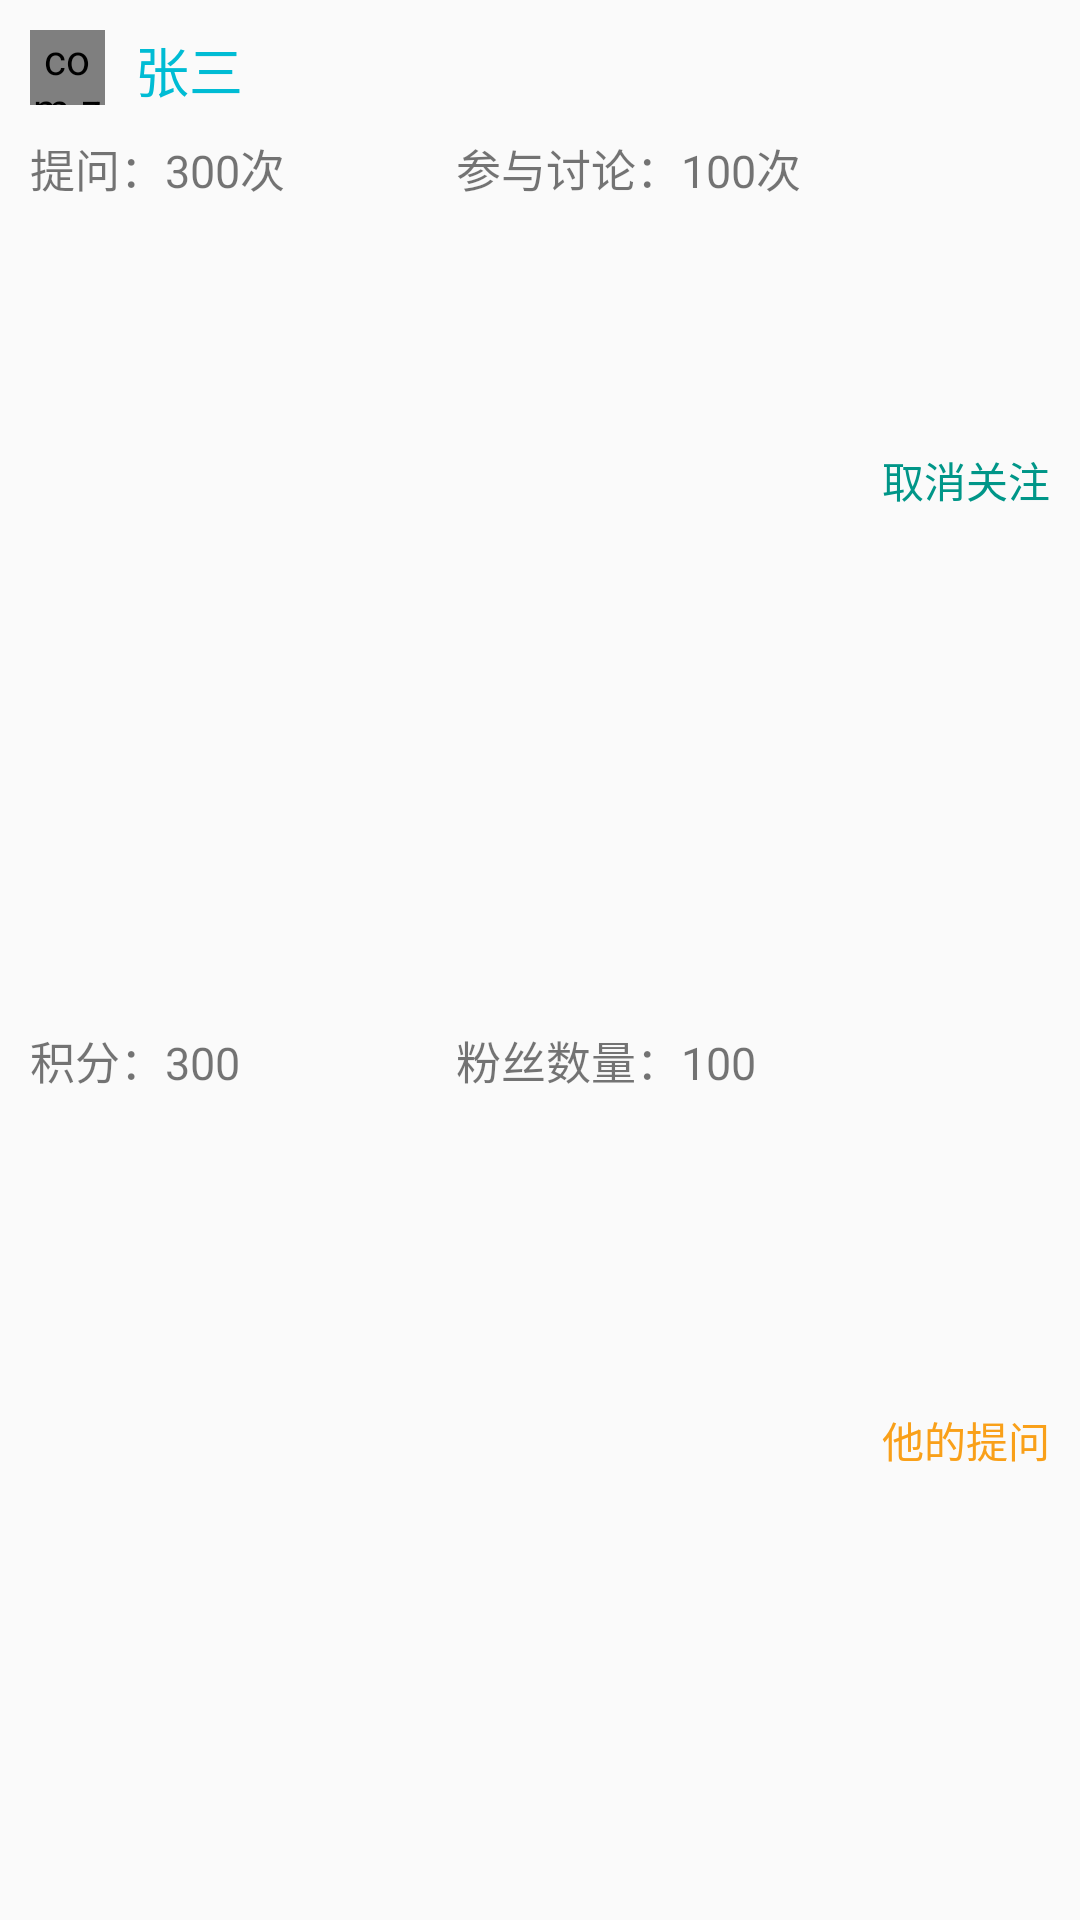

Here is an Android app screen rendered from its layout file. Give the layout XML and the strings, colors and styles it references.
<!-- AndroidManifest.xml: application theme AppTheme -->
<!-- res/layout/people_digest.xml -->
<?xml version="1.0" encoding="utf-8"?>
<LinearLayout xmlns:android="http://schemas.android.com/apk/res/android"
    xmlns:app="http://schemas.android.com/apk/res-auto"
    android:layout_width="match_parent"
    android:layout_height="100dp"
    android:orientation="horizontal">


    <LinearLayout
        android:layout_marginLeft="10dp"
        android:layout_marginTop="10dp"

        android:layout_width="0dp"
        android:layout_height="match_parent"
        android:layout_weight="1"
        android:orientation="vertical">

        <LinearLayout
            android:layout_marginBottom="10dp"
            android:layout_width="match_parent"
            android:layout_height="wrap_content"
            android:orientation="horizontal">

            <com.zzu.zk.zhiwen.customed_ui.MyCircleView
                android:id="@+id/avatar"
                android:layout_width="25dp"
                android:layout_height="25dp"

                app:imgSrc="@mipmap/image_weibo_home_2" />

            <TextView
                android:id="@+id/uname"
                android:layout_width="wrap_content"
                android:layout_height="match_parent"
                android:layout_marginLeft="10dp"
                android:text="张三"
                android:textColor="@color/firstColor"
                android:textSize="18sp" />
        </LinearLayout>


        <LinearLayout
            android:layout_width="match_parent"
            android:layout_height="0dp"
            android:layout_weight="1"
            android:layout_gravity="center_vertical"
            android:orientation="horizontal">

            <TextView
                android:id="@+id/ask_num"
                android:layout_width="0dp"
                android:layout_weight="1"
                android:layout_height="match_parent"

                android:text="提问：300次"
                android:textSize="15sp" />
            <TextView
                android:id="@+id/num_of_discuss"
                android:layout_width="0dp"
                android:layout_weight="1"
                android:layout_height="match_parent"

                android:text="参与讨论：100次"
                android:textSize="15sp" />

        </LinearLayout>

        <LinearLayout
            android:layout_width="match_parent"
            android:layout_height="0dp"
            android:layout_weight="1"
            android:layout_gravity="center_vertical"
            android:orientation="horizontal">

            <TextView
                android:id="@+id/num_of_bargen"
                android:layout_width="0dp"
                android:layout_weight="1"
                android:layout_height="match_parent"
                android:text="积分：300"
                android:textSize="15sp" />
            <TextView
                android:id="@+id/num_of_fans"
                android:layout_width="0dp"
                android:layout_weight="1"
                android:layout_height="match_parent"

                android:text="粉丝数量：100"
                android:textSize="15sp" />

        </LinearLayout>

    </LinearLayout>


    <LinearLayout
        android:layout_marginRight="10dp"
        android:layout_width="wrap_content"
        android:layout_height="match_parent"
        android:orientation="vertical">

        <TextView
            android:id="@+id/canale_attention"
            android:layout_width="wrap_content"
            android:layout_height="0dp"
            android:layout_weight="1"
            android:gravity="center"

            android:text="取消关注"
            android:textColor="#009688" />

        <TextView
            android:id="@+id/his_ask"
            android:layout_width="wrap_content"
            android:layout_height="0dp"
            android:layout_weight="1"
            android:gravity="center"
            android:text="他的提问"
            android:textColor="#F9A019" />


    </LinearLayout>

</LinearLayout>
<!-- resources referenced by this layout -->
<resources>
  <color name="firstColor">#00BCD4</color>
  <style name="AppTheme" parent="Theme.AppCompat.Light.NoActionBar">
          
          <item name="colorPrimary">@color/colorPrimary</item>
          <item name="colorPrimaryDark">@color/colorPrimaryDark</item>
          <item name="colorAccent">@color/colorAccent</item>
      </style>
  <color name="colorPrimary">#3F51B5</color>
  <color name="colorPrimaryDark">#303F9F</color>
  <color name="colorAccent">#FF4081</color>
</resources>
